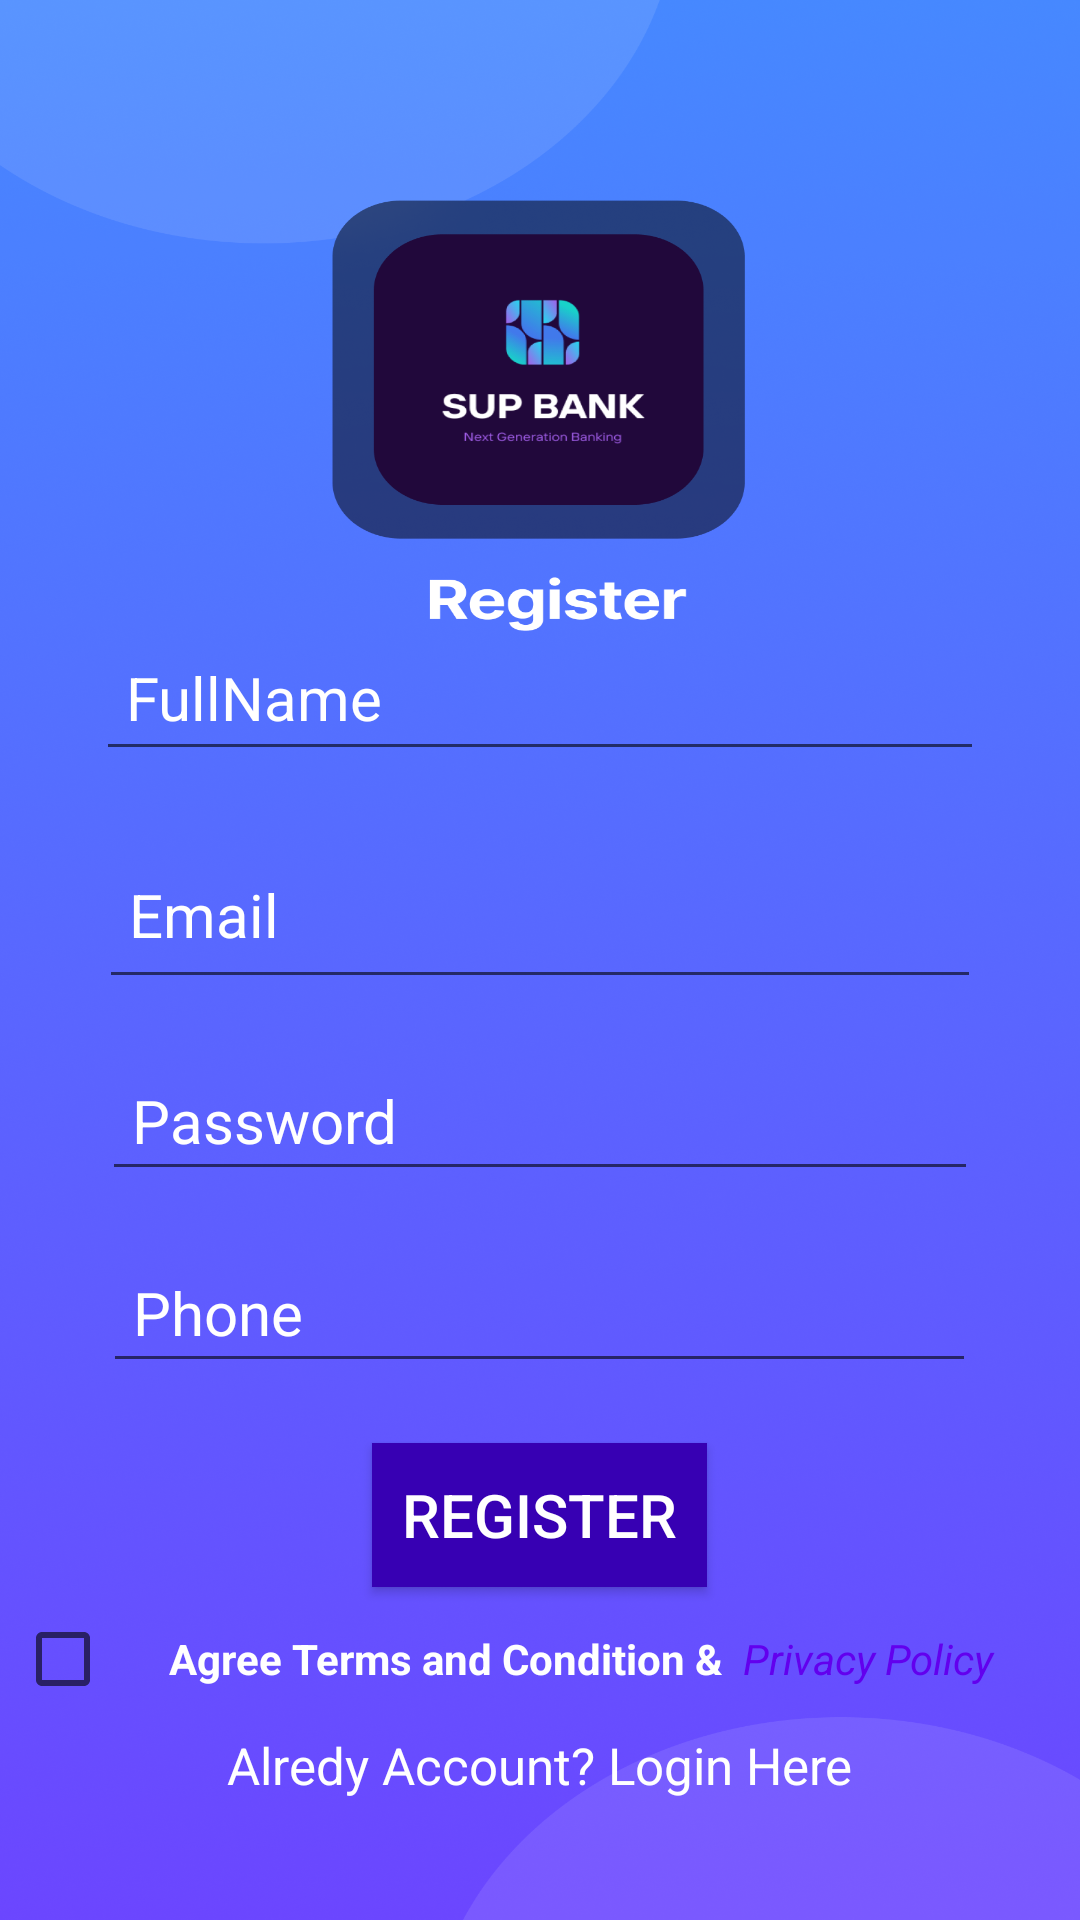

Layout XML and referenced resources for this Android screen:
<!-- AndroidManifest.xml: application theme Theme.SUPBANK -->
<!-- res/layout/activity_register.xml -->
<?xml version="1.0" encoding="utf-8"?>
<LinearLayout xmlns:android="http://schemas.android.com/apk/res/android"
    xmlns:app="http://schemas.android.com/apk/res-auto"
    xmlns:tools="http://schemas.android.com/tools"
    android:layout_width="match_parent"
    android:layout_height="match_parent"
    android:background="@drawable/registerscreen"
    android:orientation="vertical"
    android:gravity="center"
    tools:context=".Register">


    <EditText
        android:id="@+id/FullName"
        android:layout_width="296dp"
        android:layout_height="49dp"
        android:layout_marginTop="208dp"
        android:ems="10"
        android:hint="FullName"
        android:inputType="textPersonName"
        android:padding="10dp"
        android:singleLine="false"
        android:textColor="@color/white"
        android:textColorHighlight="#000000"
        android:textColorHint="@color/white"
        android:textSize="20sp"

        app:layout_constraintEnd_toEndOf="parent"
        app:layout_constraintHorizontal_bias="0.521"
        app:layout_constraintStart_toStartOf="parent"
        app:layout_constraintTop_toTopOf="parent" />

    <EditText
        android:id="@+id/Email"
        android:layout_width="294dp"
        android:layout_height="56dp"
        android:layout_marginTop="20dp"
        android:ems="10"
        android:hint="Email"
        android:inputType="textPersonName"
        android:padding="10dp"
        android:textColor="@color/white"
        android:textColorHighlight="#FBF6F6"
        android:textColorHint="@color/white"
        android:textSize="20sp"
        app:layout_constraintEnd_toEndOf="parent"
        app:layout_constraintHorizontal_bias="0.512"
        app:layout_constraintStart_toStartOf="parent"
        app:layout_constraintTop_toBottomOf="@+id/FullName" />

    <EditText
        android:id="@+id/Password"
        android:layout_width="292dp"
        android:layout_height="44dp"
        android:layout_marginTop="20dp"
        android:ems="10"
        android:hint="Password"
        android:inputType="textPersonName"
        android:padding="10dp"
        android:textColor="@color/white"
        android:textColorHighlight="#FBFBFB"
        android:textColorHint="@color/white"
        android:textSize="20sp"
        app:layout_constraintEnd_toEndOf="parent"
        app:layout_constraintStart_toStartOf="parent"
        app:layout_constraintTop_toBottomOf="@+id/Email" />

    <EditText
        android:id="@+id/Phone"
        android:layout_width="291dp"
        android:layout_height="44dp"
        android:layout_marginTop="20dp"
        android:ems="10"
        android:hint="Phone"
        android:inputType="textPersonName"
        android:padding="10dp"
        android:textColor="@color/white"
        android:textColorHighlight="#FFFFFF"
        android:textColorHint="@color/white"
        android:textSize="20sp"
        app:layout_constraintEnd_toEndOf="parent"
        app:layout_constraintStart_toStartOf="parent"
        app:layout_constraintTop_toBottomOf="@+id/Password" />

    <Button
        android:id="@+id/Register"
        android:layout_width="wrap_content"
        android:layout_height="wrap_content"
        android:layout_marginTop="20dp"
        android:padding="10dp"
        android:text="Register"
        android:textSize="20sp"
        android:textColor="@color/white"
        android:background="@color/purple_700"
        app:layout_constraintBottom_toBottomOf="parent"
        app:layout_constraintEnd_toEndOf="parent"
        app:layout_constraintHorizontal_bias="0.468"
        app:layout_constraintStart_toStartOf="parent"
        app:layout_constraintTop_toBottomOf="@+id/Phone"
        app:layout_constraintVertical_bias="0.209" />

    <LinearLayout
        android:layout_width="wrap_content"
        android:layout_height="wrap_content"
        android:orientation="horizontal">

        <CheckBox
            android:id="@+id/checkbox"
            android:layout_width="wrap_content"
            android:layout_height="wrap_content"
            android:checked="false"/>

        <TextView
            android:id="@+id/termsandcondition"
            android:layout_width="wrap_content"
            android:layout_height="wrap_content"
            android:text=" Agree Terms and Condition &amp;"
            android:textColor="@color/white"
            android:textStyle="bold" />

        <TextView
            android:id="@+id/pprivacypolicy"
            android:layout_width="wrap_content"
            android:layout_height="wrap_content"
            android:text="  Privacy Policy       "
            android:textColor="@color/purple_500"
            android:textStyle="italic" />

    </LinearLayout>

    <TextView
        android:id="@+id/Loginbtn"
        android:layout_width="wrap_content"
        android:layout_height="wrap_content"
        android:text="Alredy Account? Login Here"
        android:textColor="@color/white"
        android:textSize="17dp"
        app:layout_constraintBottom_toBottomOf="parent"
        app:layout_constraintEnd_toEndOf="parent"
        app:layout_constraintHorizontal_bias="0.415"
        app:layout_constraintStart_toStartOf="parent"
        app:layout_constraintTop_toBottomOf="@+id/Register"
        app:layout_constraintVertical_bias="0.203" />

    <ProgressBar
        android:id="@+id/progressBar"
        style="?android:attr/progressBarStyle"
        android:layout_width="wrap_content"
        android:layout_height="wrap_content"
        android:visibility="invisible"
        app:layout_constraintBottom_toBottomOf="parent"
        app:layout_constraintEnd_toEndOf="parent"
        app:layout_constraintHorizontal_bias="0.498"
        app:layout_constraintStart_toStartOf="parent"
        app:layout_constraintTop_toBottomOf="@+id/Loginbtn"
        app:layout_constraintVertical_bias="0.759" />


</LinearLayout>
<!-- resources referenced by this layout -->
<resources>
  <!-- drawable registerscreen: png bitmap (drawable, 968086 bytes) -->
  <style name="Theme.SUPBANK" parent="Theme.MaterialComponents.DayNight.NoActionBar">
          
          <item name="colorPrimary">@color/purple_500</item>
          <item name="colorPrimaryVariant">@color/purple_700</item>
          <item name="colorOnPrimary">@color/white</item>
          
          <item name="colorSecondary">@color/teal_200</item>
          <item name="colorSecondaryVariant">@color/teal_700</item>
          <item name="colorOnSecondary">@color/black</item>
          
          <item name="android:statusBarColor">?attr/colorPrimaryVariant</item>
          
      </style>
  <!-- not gathered from this repository: default colours our renderer supplied (Android Studio template values) -->
  <color name="purple_500">#FF6200EE</color>
  <color name="purple_700">#FF3700B3</color>
  <color name="teal_200">#FF03DAC5</color>
  <color name="teal_700">#FF018786</color>
  <color name="black">#FF000000</color>
  <color name="white">#FFFFFFFF</color>
</resources>
